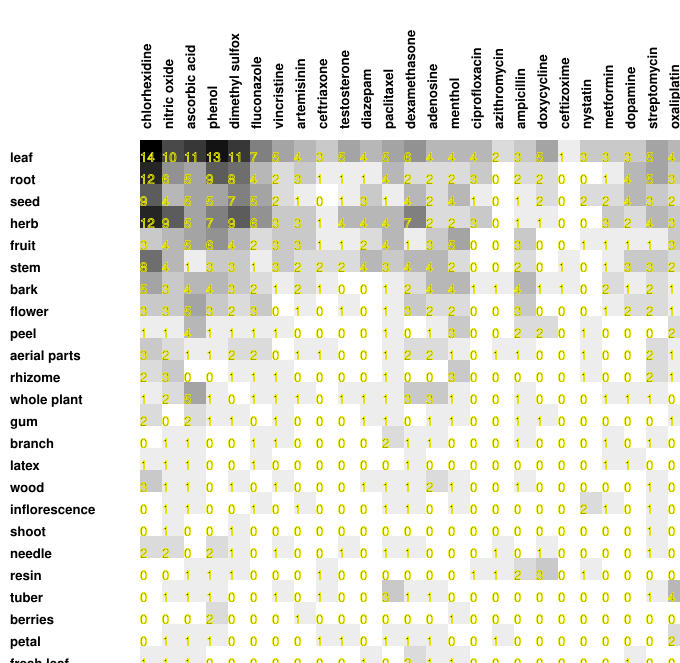

The file beside this chart, header and first rows:
14, 10, 11, 13, 11, 7, 5, 4, 3, 5, 4, 5, 6, 4, 4, 4, 2, 3, 5, 1, 3, 3, 3, 5
12, 6, 5, 9, 8, 4, 2, 3, 1, 1, 1, 4, 2, 2, 2, 3, 0, 2, 2, 0, 0, 1, 4, 5
9, 4, 5, 5, 7, 5, 2, 1, 0, 1, 3, 1, 4, 2, 4, 1, 0, 1, 2, 0, 2, 2, 4, 3
12, 9, 5, 7, 9, 6, 3, 3, 1, 4, 4, 4, 7, 2, 2, 3, 0, 1, 1, 0, 0, 3, 2, 4
3, 4, 5, 6, 4, 2, 3, 3, 1, 1, 2, 4, 1, 3, 5, 0, 0, 3, 0, 0, 1, 1, 1, 1
8, 4, 1, 3, 3, 1, 3, 2, 2, 2, 4, 3, 4, 4, 2, 0, 0, 2, 0, 1, 0, 1, 3, 3
5, 3, 4, 4, 3, 2, 1, 2, 1, 0, 0, 1, 2, 4, 4, 1, 1, 4, 1, 1, 0, 2, 1, 2
3, 3, 5, 3, 2, 3, 0, 1, 0, 1, 0, 1, 3, 2, 2, 0, 0, 3, 0, 0, 0, 1, 2, 2
1, 1, 4, 1, 1, 1, 1, 0, 0, 0, 0, 1, 0, 1, 3, 0, 0, 2, 2, 0, 1, 0, 0, 0
3, 2, 1, 1, 2, 2, 0, 1, 1, 0, 0, 1, 2, 2, 1, 0, 1, 1, 0, 0, 1, 0, 0, 2
2, 3, 0, 0, 1, 1, 1, 0, 0, 0, 0, 1, 0, 0, 3, 0, 0, 0, 0, 0, 1, 0, 0, 2
1, 2, 5, 1, 0, 1, 1, 1, 0, 1, 1, 1, 3, 3, 1, 0, 0, 1, 0, 0, 0, 1, 1, 1
2, 0, 2, 1, 1, 0, 1, 0, 0, 0, 1, 1, 0, 1, 1, 0, 0, 1, 1, 0, 0, 0, 0, 0
0, 1, 1, 0, 0, 1, 1, 0, 0, 0, 0, 2, 1, 1, 0, 0, 0, 1, 0, 0, 0, 1, 0, 1
1, 1, 1, 0, 0, 1, 0, 0, 0, 0, 0, 0, 1, 0, 0, 0, 0, 0, 0, 0, 0, 1, 1, 0
3, 1, 1, 0, 1, 0, 1, 0, 0, 0, 1, 1, 1, 2, 1, 0, 0, 1, 0, 0, 0, 0, 0, 1
0, 1, 1, 0, 0, 1, 0, 1, 0, 0, 0, 1, 1, 0, 1, 0, 0, 0, 0, 0, 2, 1, 0, 1
0, 1, 0, 0, 1, 0, 0, 0, 0, 0, 0, 0, 0, 0, 0, 0, 0, 0, 0, 0, 0, 0, 0, 1
2, 2, 0, 2, 1, 0, 1, 0, 0, 1, 0, 1, 1, 0, 0, 0, 1, 0, 1, 0, 0, 0, 0, 1
0, 0, 1, 1, 1, 0, 0, 0, 1, 0, 0, 0, 0, 0, 0, 1, 1, 2, 3, 0, 1, 0, 0, 0
0, 1, 1, 1, 0, 0, 1, 0, 1, 0, 0, 3, 1, 1, 0, 0, 0, 0, 0, 0, 0, 0, 0, 1
0, 0, 0, 2, 0, 0, 0, 1, 0, 0, 0, 0, 0, 0, 1, 0, 0, 0, 0, 0, 0, 0, 0, 0
0, 1, 1, 1, 0, 0, 0, 0, 1, 1, 0, 1, 1, 1, 0, 0, 1, 0, 0, 0, 0, 0, 0, 0
1, 1, 1, 0, 0, 0, 0, 0, 0, 0, 1, 0, 2, 1, 1, 0, 0, 0, 0, 0, 0, 0, 1, 0
1, 0, 1, 0, 0, 0, 0, 0, 0, 0, 0, 0, 0, 0, 2, 0, 0, 0, 0, 0, 0, 0, 0, 0
